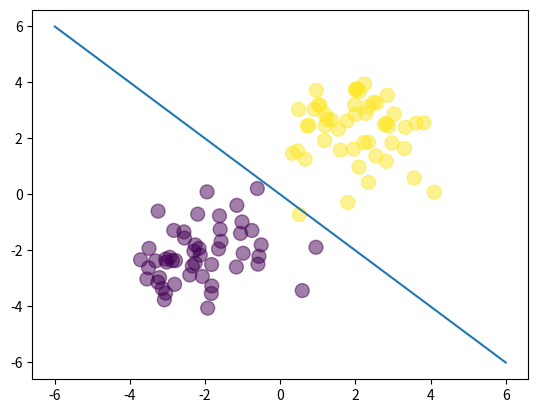

Here is the Python script that generated this plot:
import numpy as np
import  matplotlib.pyplot as plt

N = 100
D = 2

X = np.random.randn(N, D)

# center the 50 first point at (-2, -2)
X[:50, :] = X[:50, :] - 2 * np.ones((50, D))

# center the last 50 points at (2, 2)
X[50:, :] = X[50:, :] + 2 * np.ones((50, D))

# the first 50 will be set to 0 and the last 50 will be set to 1
T = np.array([0] * 50 + [1] * 50)

# add column of one
ones = np.ones((N, 1))
Xb = np.concatenate((ones, X), axis=1)

# randomly initialize the weights
w = np.random.randn(D + 1)

# calculate the model output
z = Xb.dot(w)


def sigmoid(z):
    return 1 / (1 + np.exp(-z))


Y = sigmoid(z)


# calculate the cross-entropy error
def cross_entropy(T, Y):
    E = 0
    for i in range(N):
        if T[i] == 1:
            E -= np.log(Y[i])
        else:
            E -= np.log(1 - Y[i])
    return E


print("cross_entropy(T, Y): ", cross_entropy(T, Y))


# try it with our closed-form solution
w = np.array([0, 4, 4])

# calculate the model output
z = Xb.dot(w)
Y = sigmoid(z)

# calculate the cross-entropy error
print(cross_entropy(T, Y))


# y = -x
plt.scatter(X[:, 0], X[:, 1], c=T, s=100, alpha=0.5)

x_axis = np.linspace(-6, 6, 100)
y_axis = -x_axis
plt.plot(x_axis, y_axis)

plt.show()